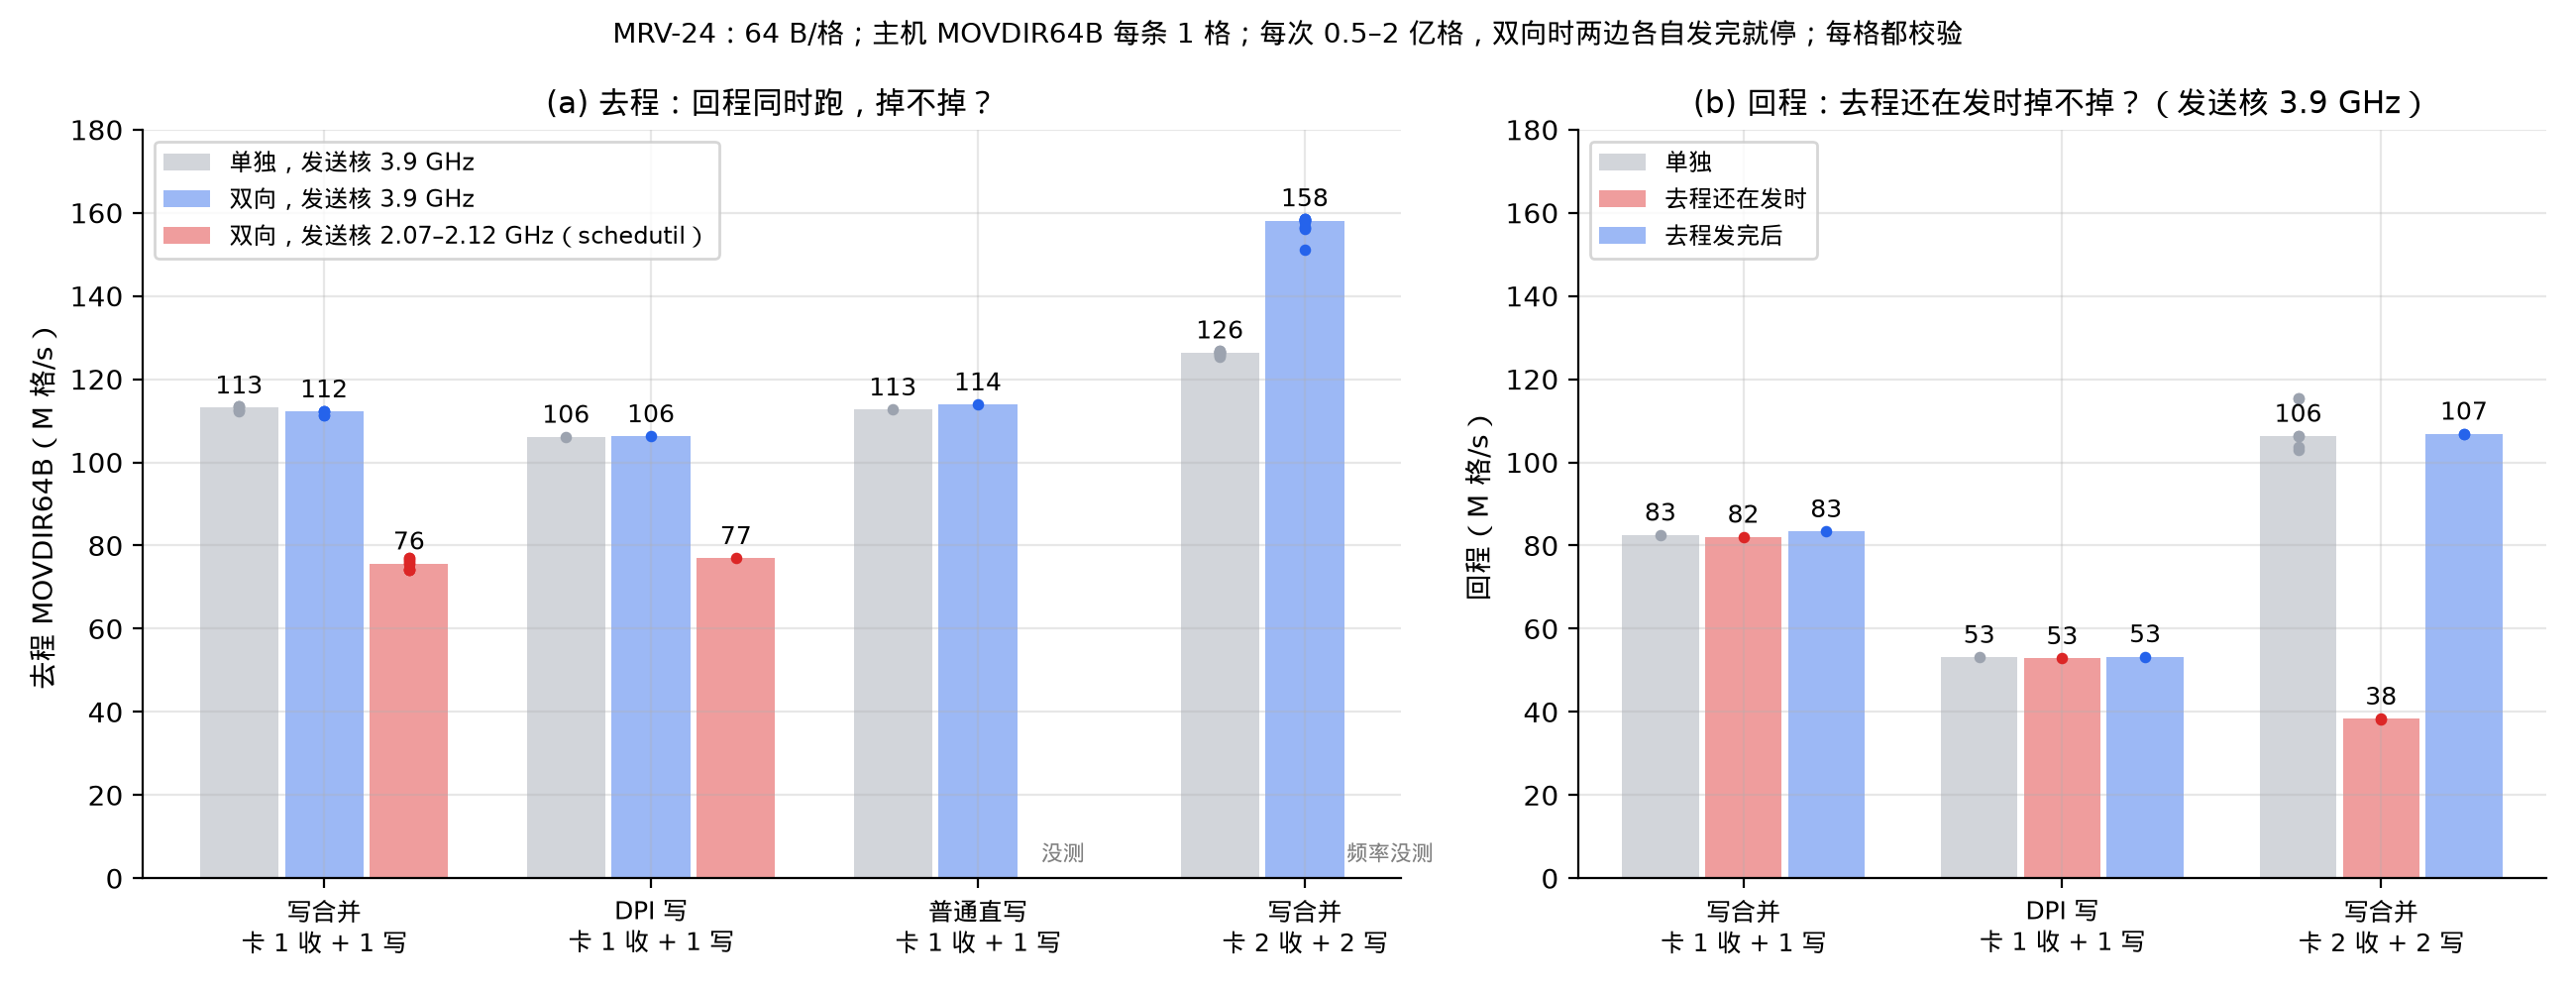

Source code (Python):
"""MRV-24 summary: does traffic in one direction slow the other on the direct paths?

(a) Host -> card MOVDIR64B rate alone vs with card -> host replies running at the same time
    (`inline_stream --dir bidir`), per reply mode, with the sending core on cpu40/104
    (performance governor, 3.9 GHz) or on a schedutil core measured at 2.07-2.12 GHz.
(b) Card -> host reply rate alone, while MOVDIR64B was still sending, and after it had
    finished. `bidir` sends N cells each way and stops each direction on its own; while
    MOVDIR64B is sending = IIO inbound line writes in the counter window that covers it,
    divided by that window (MOVDIR64B count in it / the printed MOVDIR64B rate); after =
    the rest of the N reply cells over the rest of the reply time (printed rates).

Data: logs/mrv24-2026-11-17/{runs.jsonl, shell-runs.jsonl, card.jsonl}. Every plotted run is
verified: host bad 0 / torn 0 where it checks replies, and the card instance that served it
exited with partial 0, corrupt 0, DMA failed 0 and counts equal to its runs' cells.

    uv run --with matplotlib python docs/figures/mrv-24-summary.py
"""
import json
import re
import statistics
from pathlib import Path

from mrvplot import plt, save

ROOT = Path(__file__).resolve().parents[2]
LOGS = ROOT / "logs/mrv24-2026-11-17"
FIXED = {40, 104}  # performance governor; every other core ran schedutil
SLOW_GHZ = 2.5     # schedutil sender measured below this (2.07-2.12 GHz in these runs)


def jsonl(name):
    return [json.loads(l) for l in (LOGS / name).read_text().splitlines()]


HARNESS = jsonl("runs.jsonl")
CARDS = jsonl("card.jsonl")
CARD_OF = {run: c for c in CARDS for run in c["runs"]}


def verified(rid, line):
    card = CARD_OF[rid]
    text = " ".join(card["exit_summary"])
    ok = (card["counts_match"] and "partial cells seen 0" in text and "corrupt payloads 0" in text
          and re.search(r"failed 0\)", text) is not None)
    if m := re.search(r"bad (\d+) torn (\d+)", line):
        ok = ok and m.groups() == ("0", "0")
    assert ok, rid
    return card


def mode(card):
    """(ring cores, source cores, reply mode) of an inline_reflector instance."""
    cmd = card["cmd"]
    roles = re.search(r"--roles ([\w,]+)", cmd)
    roles = roles.group(1).split(",") if roles else []
    how = "wc" if "--store-wc" in cmd else "dpi" if "--dma" in cmd else "device" if "--store" in cmd else "?"
    return roles.count("ring"), roles.count("source"), how


def h2c_runs():
    """MOVDIR64B stream runs (h2c alone and bidir) with sender core and its measured clock."""
    out = []
    for i, r in enumerate(HARNESS):
        args = r["args"]
        d = re.search(r"--dir (\w+)", args)
        if not d or d.group(1) not in ("h2c", "bidir") or "--via" in args:
            continue
        lcores = [int(c) for c in re.search(r"-l ([\d,]+)", args).group(1).split(",")]
        main = int(m.group(1)) if (m := re.search(r"--main-lcore (\d+)", args)) else min(lcores)
        sender = main if d.group(1) == "h2c" else next(c for c in lcores if c != main)
        out.append((f"R{i:02d}", d.group(1), sender, r.get("core", {}).get(f"CPU{sender}", {}).get("ghz"), r["out"][0]))
    for r in jsonl("shell-runs.jsonl"):
        if r["dir"] in ("h2c", "bidir") and "busy" not in r["label"]:
            out.append((r["id"], r["dir"], r["sender_cpu"], r["ghz"].get(f"CPU{r['sender_cpu']}"), r["out"]))
    runs = []
    for rid, d, sender, ghz, line in out:
        card = verified(rid, line)
        rate = float(re.search(r"card took all at ([\d.]+) M cells/s", line).group(1))
        runs.append({"id": rid, "dir": d, "sender": sender, "ghz": ghz, "rate": rate, "cfg": mode(card)})
    return runs


def printed(i, what):
    line = HARNESS[i]["out"][0]
    verified(f"R{i:02d}", line)
    pat = {"h2c": r"card took all at ([\d.]+)", "c2h alone": r"host took them at ([\d.]+)",
           "c2h bidir": r"\| c2h .* at ([\d.]+) M cells/s"}[what]
    return float(re.search(pat, line).group(1))


def c2h_phases(i, n=200e6):
    """Reply rate while MOVDIR64B was sending, and after it had finished (bidir run R<i>)."""
    tot, h2c, c2h = HARNESS[i]["tot"], printed(i, "h2c"), printed(i, "c2h bidir")
    window = tot["iio_mmio_wr_txn"] / (h2c * 1e6)
    during = tot["iio_inb_wr_txn"] / window / 1e6
    t_h2c, t_c2h = n / (h2c * 1e6), n / (c2h * 1e6)
    after = (n - during * 1e6 * t_h2c) / (t_c2h - t_h2c) / 1e6
    return during, after


RUNS = h2c_runs()
GROUPS_A = [((1, 1, "wc"), "写合并\n卡 1 收 + 1 写"), ((1, 1, "dpi"), "DPI 写\n卡 1 收 + 1 写"),
            ((1, 1, "device"), "普通直写\n卡 1 收 + 1 写"), ((2, 2, "wc"), "写合并\n卡 2 收 + 2 写")]
slow = [r["ghz"] for r in RUNS if r["sender"] not in FIXED and r["ghz"] and r["ghz"] < SLOW_GHZ]
CATS_A = [("单独，发送核 3.9 GHz", "#9ca3af", lambda r: r["dir"] == "h2c" and r["sender"] in FIXED),
          ("双向，发送核 3.9 GHz", "#2563eb", lambda r: r["dir"] == "bidir" and r["sender"] in FIXED),
          (f"双向，发送核 {min(slow):.2f}–{max(slow):.2f} GHz（schedutil）", "#dc2626",
           lambda r: r["dir"] == "bidir" and r["sender"] not in FIXED and r["ghz"] and r["ghz"] < SLOW_GHZ)]

GROUPS_B = [("写合并\n卡 1 收 + 1 写", [2], [3]), ("DPI 写\n卡 1 收 + 1 写", [14], [15]),
            ("写合并\n卡 2 收 + 2 写", [6, 10, 36, 37, 42, 43], [7, 9])]
CATS_B = [("单独", "#9ca3af"), ("去程还在发时", "#dc2626"), ("去程发完后", "#2563eb")]


def bars(ax, x, vals, color, label):
    med = statistics.median(vals)
    ax.bar(x, med, 0.24, color=color, alpha=0.45, label=label)
    ax.scatter([x] * len(vals), vals, s=10, color=color, zorder=3)
    ax.text(x, med + 2, f"{med:.0f}", ha="center", va="bottom", fontsize=9)


fig, (ax, bx) = plt.subplots(1, 2, figsize=(13, 5), gridspec_kw={"width_ratios": [1.3, 1]})
for g, (cfg, _) in enumerate(GROUPS_A):
    for c, (label, color, pick) in enumerate(CATS_A):
        x = g + (c - 1) * 0.26
        vals = [r["rate"] for r in RUNS if r["cfg"] == cfg and pick(r)]
        if vals:
            bars(ax, x, vals, color, label if g == 0 else None)
        else:  # schedutil-sender runs exist for 2+2 but their clock was not measured
            unclocked = any(r["cfg"] == cfg and r["dir"] == "bidir" and r["sender"] not in FIXED and not r["ghz"]
                            for r in RUNS)
            ax.text(x, 3, "频率没测" if unclocked else "没测", ha="center", va="bottom", fontsize=8, color="gray")
ax.set_xticks(range(len(GROUPS_A)), [name for _, name in GROUPS_A], fontsize=9)
ax.set_ylabel("去程 MOVDIR64B（M 格/s）")
ax.set_ylim(0, 180)
ax.set_title("(a) 去程：回程同时跑，掉不掉？", fontsize=11)
ax.legend(fontsize=8.5, loc="upper left")

for g, (_, alone, bidir) in enumerate(GROUPS_B):
    phases = [c2h_phases(i) for i in bidir]
    series = [[printed(i, "c2h alone") for i in alone], [p[0] for p in phases], [p[1] for p in phases]]
    for c, ((label, color), vals) in enumerate(zip(CATS_B, series)):
        bars(bx, g + (c - 1) * 0.26, vals, color, label if g == 0 else None)
bx.set_xticks(range(len(GROUPS_B)), [g[0] for g in GROUPS_B], fontsize=9)
bx.set_ylabel("回程（M 格/s）")
bx.set_ylim(0, 180)
bx.set_title("(b) 回程：去程还在发时掉不掉？（发送核 3.9 GHz）", fontsize=11)
bx.legend(fontsize=8.5, loc="upper left")
fig.suptitle("MRV-24：64 B/格；主机 MOVDIR64B 每条 1 格；每次 0.5–2 亿格，双向时两边各自发完就停；每格都校验",
             fontsize=10)
print(save(fig, "mrv-24-summary"))
